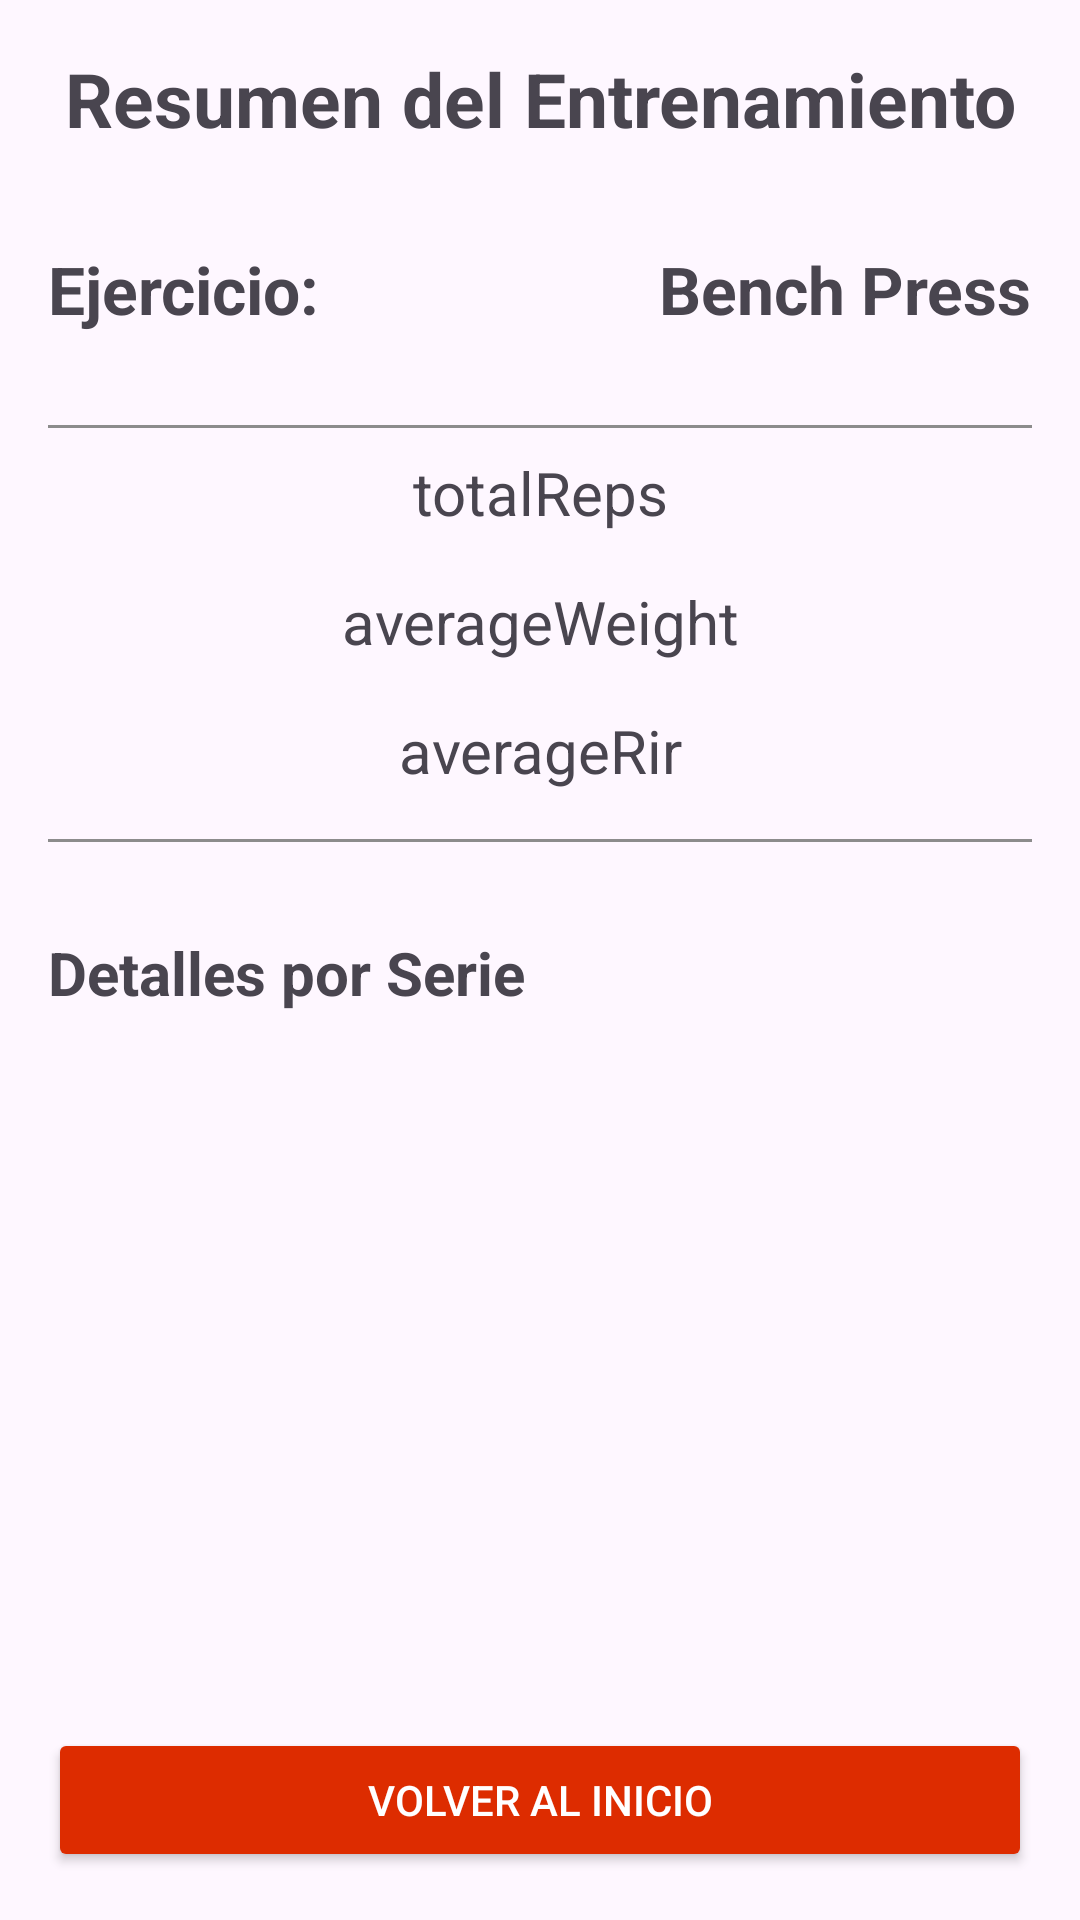

Here is an Android app screen rendered from its layout file. Give the layout XML and the strings, colors and styles it references.
<!-- AndroidManifest.xml: application theme Theme.PerfectRepAPP -->
<!-- res/layout/activity_workout_feedback.xml -->
<LinearLayout xmlns:android="http://schemas.android.com/apk/res/android"
    android:layout_width="match_parent"
    android:layout_height="match_parent"
    xmlns:app="http://schemas.android.com/apk/res-auto"
    android:orientation="vertical"
    android:padding="16dp">

    <TextView
        android:id="@+id/titleWorkoutTextView"
        android:layout_width="match_parent"
        android:layout_height="wrap_content"
        android:text="Resumen del Entrenamiento"
        android:textSize="25sp"
        android:textStyle="bold"
        android:gravity="center"
        android:layout_marginBottom="16dp" />

    
    <LinearLayout
        android:layout_width="match_parent"
        android:layout_height="wrap_content"
        android:layout_marginTop="16dp"
        android:orientation="horizontal">

        
        <TextView
            android:id="@+id/exerciseTitleTextview"
            android:layout_width="wrap_content"
            android:layout_height="wrap_content"
            android:text="Ejercicio:"
            android:textStyle="bold"
            android:textSize="22sp"
            android:layout_gravity="start" />

        
        <View
            android:layout_width="0dp"
            android:layout_height="30dp"
            android:layout_weight="1" />

        
        <TextView
            android:id="@+id/exerciseTitle"
            android:layout_width="wrap_content"
            android:layout_height="wrap_content"
            android:text="Bench Press"
            android:textStyle="bold"
            android:textSize="22sp" />
    </LinearLayout>

    <View
        android:id="@+id/delimiter1"
        android:layout_width="match_parent"
        android:layout_height="1dp"
        android:layout_marginTop="30dp"
        android:layout_marginBottom="8dp"
        android:background="#8c8c8c"
        app:layout_constraintEnd_toEndOf="parent"
        app:layout_constraintStart_toStartOf="parent"/>

    <TextView
        android:id="@+id/totalReps"
        android:layout_width="match_parent"
        android:layout_height="wrap_content"
        android:text="totalReps"
        android:textSize="20sp"
        android:textStyle="normal"
        android:gravity="center"
        android:layout_marginBottom="16dp" />
    <TextView
        android:id="@+id/averageWeight"
        android:layout_width="match_parent"
        android:layout_height="wrap_content"
        android:text="averageWeight"
        android:textSize="20sp"
        android:textStyle="normal"
        android:gravity="center"
        android:layout_marginBottom="16dp" />
    <TextView
        android:id="@+id/averageRir"
        android:layout_width="match_parent"
        android:layout_height="wrap_content"
        android:text="averageRir"
        android:textSize="20sp"
        android:textStyle="normal"
        android:gravity="center"
        android:layout_marginBottom="16dp" />

    <View
        android:id="@+id/delimiter2"
        android:layout_width="match_parent"
        android:layout_height="1dp"
        android:layout_marginTop="0dp"
        android:background="#8c8c8c"
        app:layout_constraintEnd_toEndOf="parent"
        app:layout_constraintStart_toStartOf="parent"/>



    <TextView
        android:id="@+id/title2"
        android:layout_width="match_parent"
        android:layout_height="wrap_content"
        android:text="Detalles por Serie"
        android:textSize="20sp"
        android:textStyle="bold"
        android:gravity="left"
        android:layout_marginTop="30dp"
        android:layout_marginBottom="16dp" />


    <androidx.recyclerview.widget.RecyclerView
        android:id="@+id/recyclerView"
        android:layout_width="match_parent"
        android:layout_height="0dp"
        android:layout_weight="1"
        android:layout_marginTop="20dp"
        android:scrollbars="vertical" />

    <Button
        android:id="@+id/backHome"
        android:layout_width="match_parent"
        android:layout_height="wrap_content"
        android:layout_marginTop="8dp"
        android:backgroundTint="@color/colorAccent"
        android:text="Volver al Inicio"
        android:textAllCaps="true"
        app:cornerRadius="3dp"
        android:textColor="@color/white"
        app:layout_constraintEnd_toEndOf="parent"
        app:layout_constraintHorizontal_bias="1.0"
        app:layout_constraintStart_toStartOf="parent" />


</LinearLayout>
<!-- resources referenced by this layout -->
<resources>
  <color name="colorAccent">#DD2C00</color>
  <color name="white">#FFFFFFFF</color>
  <style name="Theme.PerfectRepAPP" parent="Base.Theme.PerfectRepAPP" />
  <style name="Base.Theme.PerfectRepAPP" parent="Theme.Material3.DayNight.NoActionBar">
          <item name="android:statusBarColor">@color/colorPrimaryDark</item>
          
          <item name="colorPrimary">@color/colorPrimary</item>
          <item name="colorPrimaryDark">@color/colorPrimaryDark</item>
      </style>
  <color name="colorPrimaryDark">#2C384A</color>
  <color name="colorPrimary">#039BE5</color>
</resources>
